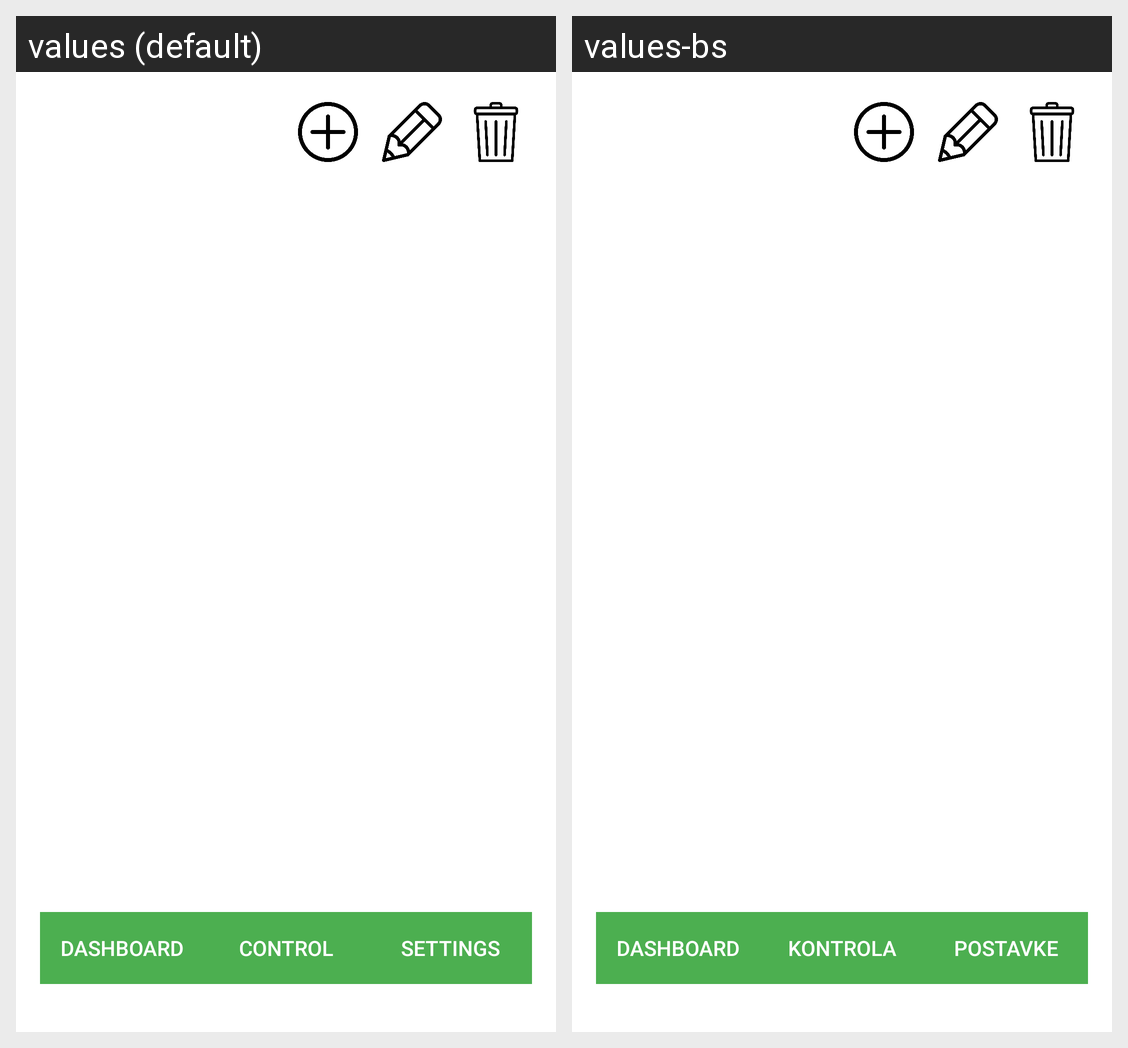

For this localized Android screen grid, give each drawn string resource with its value in every locale shown.
Android screen res/layout/control_layout.xml rendered under 2 locales, left to right: values (default), values-bs. Device: Nexus 5 (rendered at 1080×1920; each locale shown at half size, 540×960, under a caption strip naming it); theme Theme.Greenhouse.
Strings drawn on this screen, with the default value and each locale's value (text and hints the layout hard-codes, and strings that could not be matched under every locale, appear in the picture but are not listed):

dashboard
  values: DASHBOARD
  values-bs: DASHBOARD

control
  values: CONTROL
  values-bs: KONTROLA

settings
  values: Settings
  values-bs: Postavke
